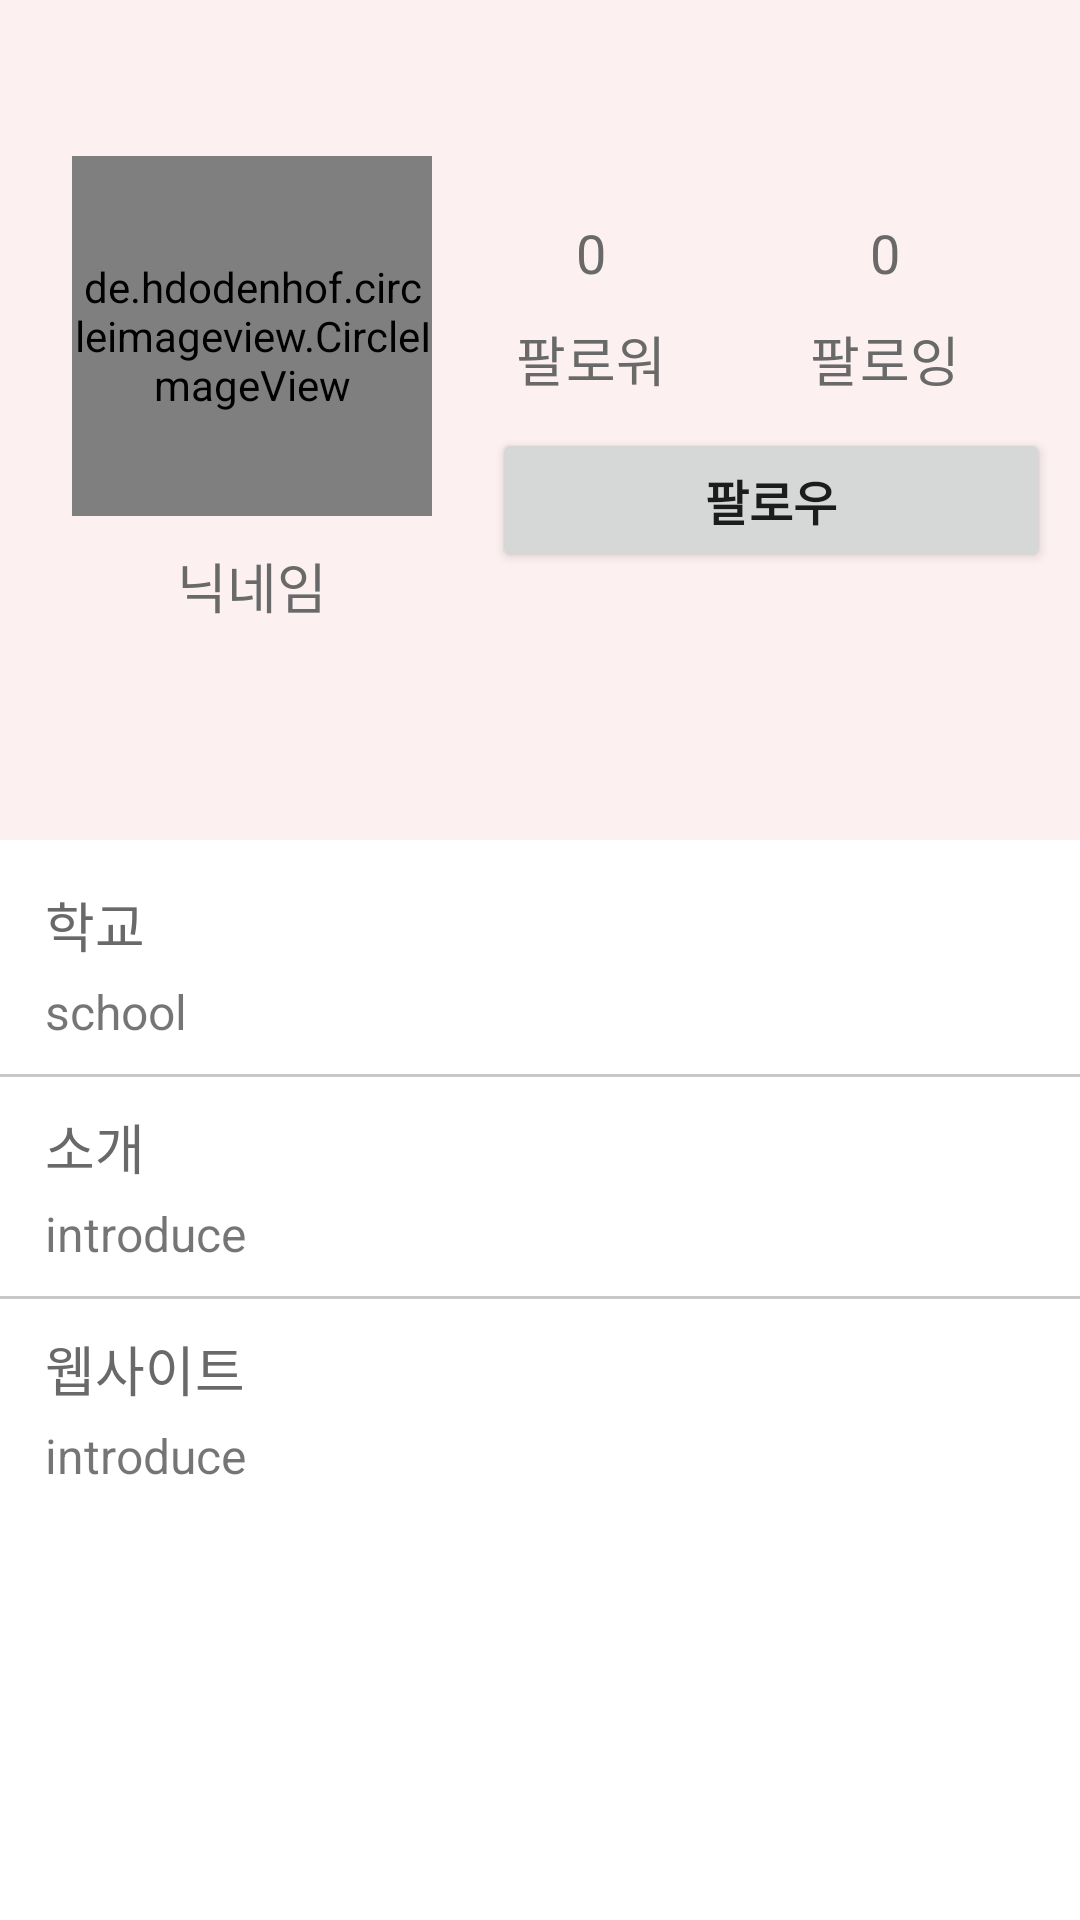

Produce the Android XML layout that renders to this screen, including the resource entries it uses.
<!-- AndroidManifest.xml: application theme Theme.Project_minji -->
<!-- res/layout/activity_user_page.xml -->
<?xml version="1.0" encoding="utf-8"?>
<androidx.constraintlayout.widget.ConstraintLayout xmlns:android="http://schemas.android.com/apk/res/android"
    xmlns:app="http://schemas.android.com/apk/res-auto"
    xmlns:tools="http://schemas.android.com/tools"
    android:layout_width="match_parent"
    android:layout_height="match_parent"
    tools:context=".userPage.UserPageActivity">

    <View
        android:id="@+id/v_background"
        android:layout_width="0dp"
        android:layout_height="280dp"
        android:background="#AEFBEAEA"
        app:layout_constraintEnd_toEndOf="parent"
        app:layout_constraintStart_toStartOf="parent"
        app:layout_constraintTop_toTopOf="parent" />

    <de.hdodenhof.circleimageview.CircleImageView
        android:id="@+id/my_profile"
        android:layout_width="120dp"
        android:layout_height="120dp"
        android:scaleType="centerCrop"
        android:src="@drawable/profile"
        app:layout_constraintBottom_toBottomOf="parent"
        app:layout_constraintEnd_toEndOf="parent"
        app:layout_constraintHorizontal_bias="0.1"
        app:layout_constraintStart_toStartOf="parent"
        app:layout_constraintTop_toTopOf="parent"
        app:layout_constraintVertical_bias="0.1" />

    <TextView
        android:id="@+id/nick_name"
        android:layout_width="wrap_content"
        android:layout_height="wrap_content"
        android:layout_marginStart="10dp"
        android:layout_marginTop="10dp"
        android:layout_marginEnd="10dp"
        android:fontFamily="@font/titilliumweb"
        android:gravity="center"
        android:text="닉네임"
        android:textColor="@color/colorPrimaryDark"
        android:textSize="18sp"
        app:layout_constraintEnd_toEndOf="@id/my_profile"
        app:layout_constraintStart_toStartOf="@id/my_profile"
        app:layout_constraintTop_toBottomOf="@id/my_profile" />

    <Button
        android:id="@+id/follow_btn"
        android:layout_width="0dp"
        android:layout_height="wrap_content"
        android:layout_marginStart="20dp"
        android:layout_marginTop="10dp"
        android:layout_marginEnd="10dp"
        android:text="팔로우"
        android:textSize="16sp"
        android:textStyle="bold"
        app:layout_constraintEnd_toEndOf="parent"
        app:layout_constraintStart_toEndOf="@id/my_profile"
        app:layout_constraintTop_toBottomOf="@id/follower_tv" />

    <TextView
        android:id="@+id/following"
        android:layout_width="wrap_content"
        android:layout_height="wrap_content"
        android:layout_marginTop="20dp"
        android:layout_marginEnd="60dp"
        android:text="0"
        android:textColor="@color/colorPrimaryDark"
        android:textSize="18sp"
        app:layout_constraintEnd_toEndOf="parent"
        app:layout_constraintTop_toTopOf="@id/my_profile" />

    <TextView
        android:id="@+id/following_tv"
        android:layout_width="wrap_content"
        android:layout_height="wrap_content"
        android:layout_marginTop="10dp"
        android:layout_marginEnd="40dp"
        android:text="팔로잉"
        android:textColor="@color/colorPrimaryDark"
        android:textSize="18sp"
        app:layout_constraintEnd_toEndOf="parent"
        app:layout_constraintTop_toBottomOf="@id/following" />

    <TextView
        android:id="@+id/follower"
        android:layout_width="wrap_content"
        android:layout_height="wrap_content"
        android:layout_marginTop="20dp"
        android:text="0"
        android:textColor="@color/colorPrimaryDark"
        android:textSize="18sp"
        app:layout_constraintEnd_toEndOf="@id/follower_tv"
        app:layout_constraintStart_toStartOf="@id/follower_tv"
        app:layout_constraintTop_toTopOf="@id/my_profile" />

    <TextView
        android:id="@+id/follower_tv"
        android:layout_width="wrap_content"
        android:layout_height="wrap_content"
        android:layout_marginTop="10dp"
        android:layout_marginEnd="20dp"
        android:text="팔로워"
        android:textColor="@color/colorPrimaryDark"
        android:textSize="18sp"
        app:layout_constraintEnd_toStartOf="@id/following_tv"
        app:layout_constraintStart_toEndOf="@id/my_profile"
        app:layout_constraintTop_toBottomOf="@id/following" />

    <TextView
        android:id="@+id/user_school"
        android:layout_width="wrap_content"
        android:layout_height="wrap_content"
        android:layout_marginStart="15dp"
        android:layout_marginTop="15dp"
        android:text="학교"
        android:textColor="@color/colorPrimaryDark"
        android:textSize="18sp"
        app:layout_constraintStart_toStartOf="parent"
        app:layout_constraintTop_toBottomOf="@id/v_background" />

    <TextView
        android:id="@+id/tv_user_school"
        android:layout_width="0dp"
        android:layout_height="wrap_content"
        android:layout_marginTop="5dp"
        android:layout_marginEnd="20dp"
        android:text="school"
        android:textSize="16sp"
        app:layout_constraintStart_toStartOf="@id/user_school"
        app:layout_constraintTop_toBottomOf="@id/user_school" />

    <View
        android:id="@+id/view_1"
        android:layout_width="0dp"
        android:layout_height="1dp"
        android:layout_marginTop="10dp"
        android:background="@color/Gray"
        app:layout_constraintEnd_toEndOf="parent"
        app:layout_constraintStart_toStartOf="parent"
        app:layout_constraintTop_toBottomOf="@id/tv_user_school" />

    <TextView
        android:id="@+id/user_introduce"
        android:layout_width="wrap_content"
        android:layout_height="wrap_content"
        android:layout_marginStart="15dp"
        android:layout_marginTop="10dp"
        android:text="소개"
        android:textColor="@color/colorPrimaryDark"
        android:textSize="18sp"
        app:layout_constraintStart_toStartOf="parent"
        app:layout_constraintTop_toBottomOf="@id/view_1" />

    <TextView
        android:id="@+id/tv_user_introduece"
        android:layout_width="0dp"
        android:layout_height="wrap_content"
        android:layout_marginTop="5dp"
        android:layout_marginEnd="20dp"
        android:text="introduce"
        android:textSize="16sp"
        app:layout_constraintStart_toStartOf="@id/user_introduce"
        app:layout_constraintTop_toBottomOf="@id/user_introduce" />

    <View
        android:id="@+id/view_2"
        android:layout_width="0dp"
        android:layout_height="1dp"
        android:layout_marginTop="10dp"
        android:background="@color/Gray"
        app:layout_constraintEnd_toEndOf="parent"
        app:layout_constraintStart_toStartOf="parent"
        app:layout_constraintTop_toBottomOf="@id/tv_user_introduece" />


    <TextView
        android:id="@+id/user_webSite"
        android:layout_width="wrap_content"
        android:layout_height="wrap_content"
        android:layout_marginStart="15dp"
        android:layout_marginTop="10dp"
        android:text="웹사이트"
        android:textColor="@color/colorPrimaryDark"
        android:textSize="18sp"
        app:layout_constraintStart_toStartOf="parent"
        app:layout_constraintTop_toBottomOf="@id/view_2" />

    <TextView
        android:id="@+id/tv_user_webSite"
        android:layout_width="0dp"
        android:layout_height="wrap_content"
        android:layout_marginTop="5dp"
        android:layout_marginEnd="20dp"
        android:text="introduce"
        android:textSize="16sp"
        app:layout_constraintStart_toStartOf="@id/user_webSite"
        app:layout_constraintTop_toBottomOf="@id/user_webSite" />

</androidx.constraintlayout.widget.ConstraintLayout>
<!-- resources referenced by this layout -->
<resources>
  <color name="Gray">#DABFBFBF</color>
  <color name="colorPrimaryDark">#696969</color>
  <style name="Theme.Project_minji" parent="Theme.MaterialComponents.DayNight.NoActionBar">
          
          <item name="colorPrimary">@color/colorPrimary</item>
          <item name="colorPrimaryVariant">@color/colorPrimaryDark</item>
          <item name="colorOnPrimary">@color/white</item>
          
          <item name="colorSecondaryVariant">@color/Gray</item>
          <item name="colorOnSecondary">@color/black</item>
          
          <item name="android:statusBarColor" tools:targetApi="l">?attr/colorPrimaryVariant</item>
          
      </style>
  <color name="colorPrimary">#EAADA9</color>
  <color name="white">#FFFFFFFF</color>
  <color name="black">#FF000000</color>
</resources>
